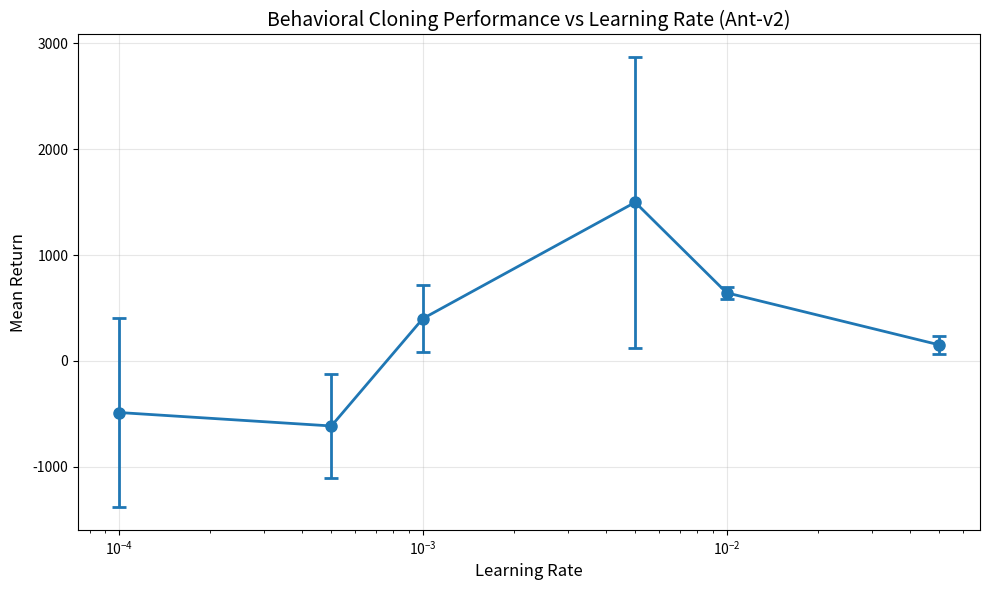

The script that saved this image: (Note: this script raises an exception after producing the figure.)
import matplotlib.pyplot as plt
import numpy as np

# Data from 1.3logs.txt
learning_rates = [1e-4, 5e-4, 1e-3, 5e-3, 1e-2, 5e-2]
mean_returns = [-486.82, -613.87, 400.57, 1498.91, 644.30, 152.95]
std_returns = [895.43, 494.12, 313.13, 1372.83, 58.98, 86.50]

# Create the plot
plt.figure(figsize=(10, 6))
plt.errorbar(learning_rates, mean_returns, yerr=std_returns, 
             marker='o', capsize=5, capthick=2, linewidth=2, markersize=8)

# Formatting
plt.xscale('log')
plt.xlabel('Learning Rate', fontsize=12)
plt.ylabel('Mean Return', fontsize=12)
plt.title('Behavioral Cloning Performance vs Learning Rate (Ant-v2)', fontsize=14)
plt.grid(True, alpha=0.3)

# No additional lines needed

# Improve layout
plt.tight_layout()

# Save the plot
plt.savefig('/Users/<user>/Desktop/Fall25/Robot Learning/16831-F25-HW/hw1/graphs/learning_rate_sweep.png', 
            dpi=300, bbox_inches='tight')
plt.show()

print("Graph saved as learning_rate_sweep.png")
